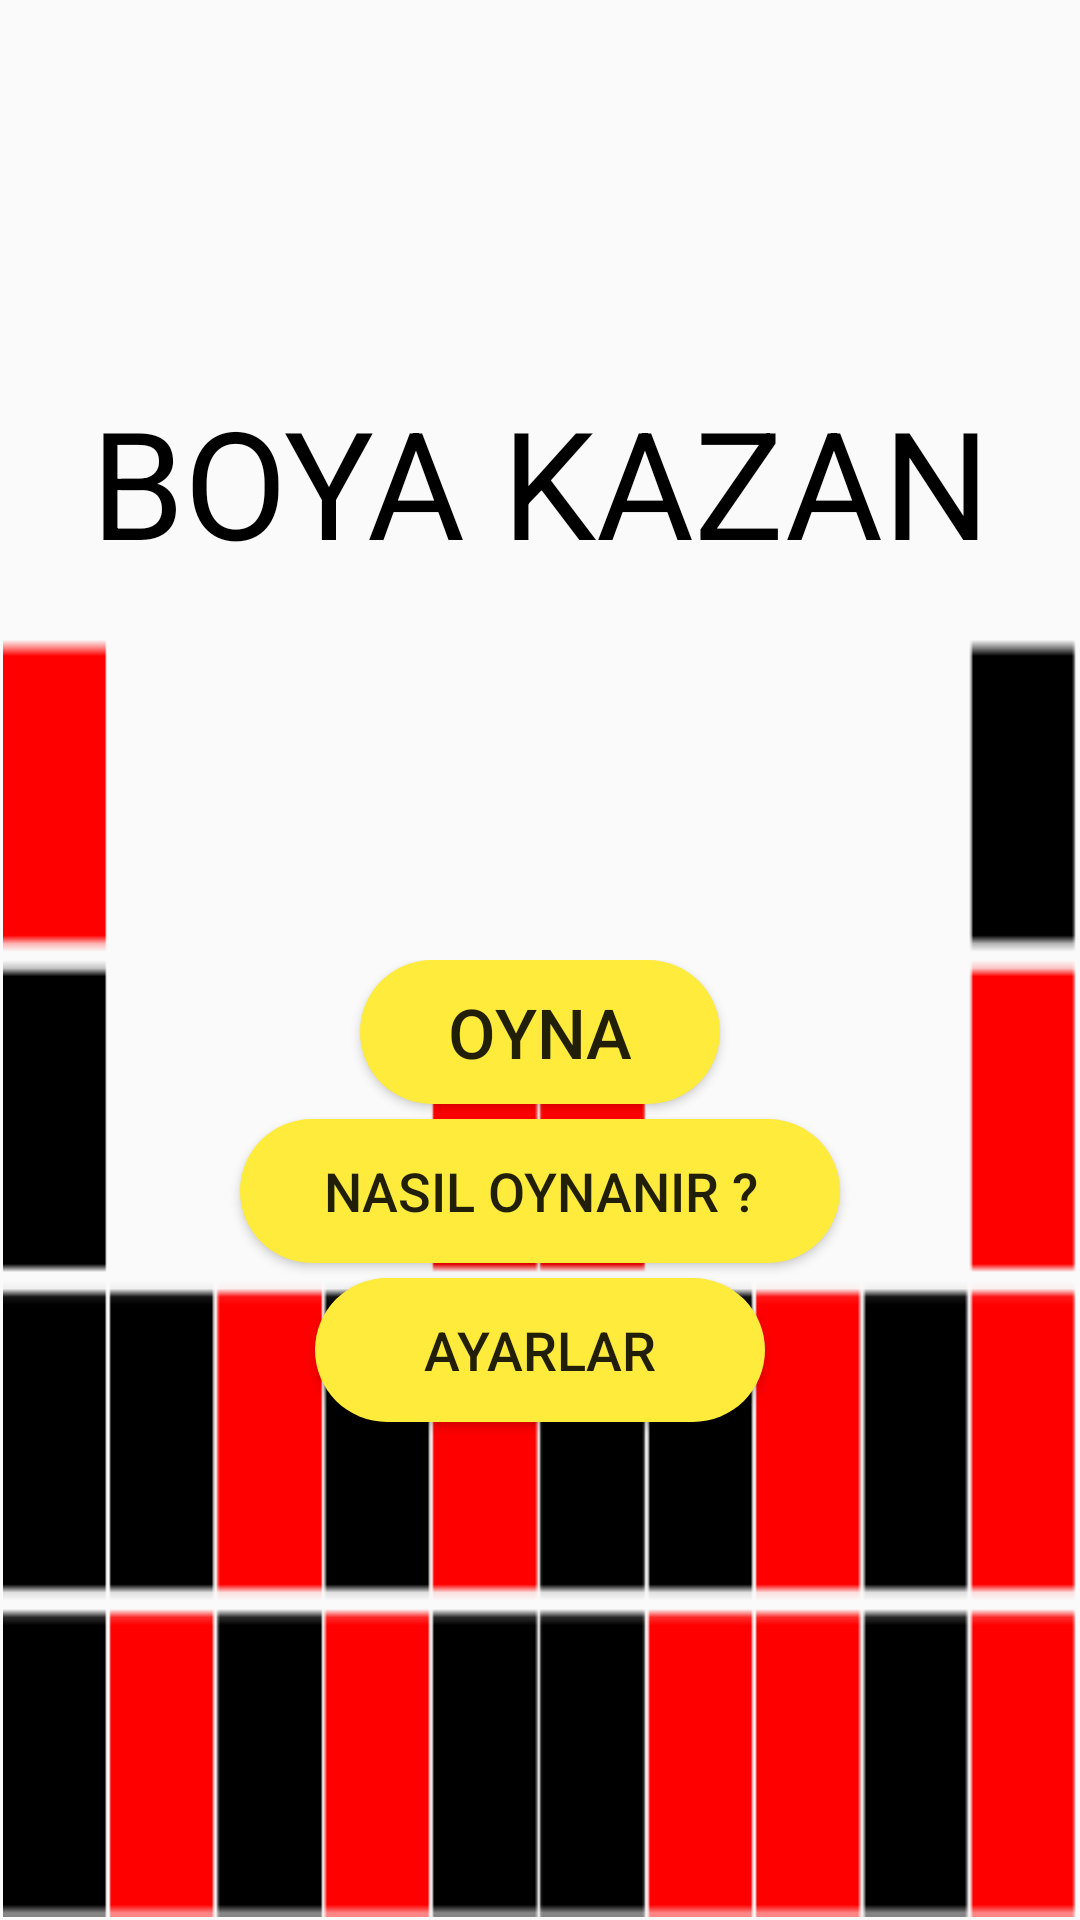

Here is an Android app screen rendered from its layout file. Give the layout XML and the strings, colors and styles it references.
<!-- AndroidManifest.xml: application theme Basliksiz -->
<!-- res/layout/activity_giris_ekrani.xml -->
<?xml version="1.0" encoding="utf-8"?>
<androidx.constraintlayout.widget.ConstraintLayout xmlns:android="http://schemas.android.com/apk/res/android"
    xmlns:app="http://schemas.android.com/apk/res-auto"
    xmlns:tools="http://schemas.android.com/tools"
    android:layout_width="match_parent"
    android:layout_height="match_parent"
    tools:context=".girisEkrani">

    <LinearLayout
        android:id="@+id/enGenisLayout"
        android:layout_width="match_parent"
        android:layout_height="match_parent"
        android:layout_marginStart="1dp"
        android:layout_marginLeft="1dp"
        android:layout_marginTop="1dp"
        android:layout_marginEnd="1dp"
        android:layout_marginRight="1dp"
        android:layout_marginBottom="1dp"
        android:background="@drawable/oyun_arka_plan"
        android:orientation="vertical"
        app:layout_constraintBottom_toBottomOf="parent"
        app:layout_constraintEnd_toEndOf="parent"
        app:layout_constraintStart_toStartOf="parent"
        app:layout_constraintTop_toTopOf="parent">

        <LinearLayout
            android:layout_width="match_parent"
            android:layout_height="match_parent"
            android:layout_weight="1"
            android:orientation="vertical">

            <TextView
                android:id="@+id/textView"
                android:layout_width="match_parent"
                android:layout_height="match_parent"
                android:gravity="center"
                android:text="BOYA KAZAN"
                android:textColor="@android:color/black"
                android:textSize="50dp" />
        </LinearLayout>

        <LinearLayout
            android:layout_width="match_parent"
            android:layout_height="match_parent"
            android:layout_weight="1"
            android:orientation="vertical">

            <Button
                android:id="@+id/oynaButon"
                android:layout_width="120dp"
                android:layout_height="wrap_content"
                android:layout_gravity="center"
                android:layout_marginBottom="5dp"
                android:background="@drawable/oyna_buton_custom"
                android:text="OYNA"
                android:textSize="23dp" />

            <Button
                android:id="@+id/nasilOynanirButon"
                android:layout_width="200dp"
                android:layout_height="wrap_content"
                android:layout_gravity="center"
                android:layout_marginBottom="5dp"
                android:background="@drawable/oyna_buton_custom"
                android:text="NASIL OYNANIR ?"
                android:textSize="18dp" />

            <Button
                android:id="@+id/ayarlarButon"
                android:layout_width="150dp"
                android:layout_height="wrap_content"
                android:layout_gravity="center_horizontal"
                android:background="@drawable/oyna_buton_custom"
                android:text="Ayarlar"
                tools:ignore="VectorDrawableCompat"
                android:textSize="18dp"/>
        </LinearLayout>

    </LinearLayout>
</androidx.constraintlayout.widget.ConstraintLayout>
<!-- resources referenced by this layout -->
<resources>
  <!-- drawable oyna_buton_custom (drawable) -->
  <?xml version="1.0" encoding="utf-8"?>
  <shape xmlns:android="http://schemas.android.com/apk/res/android" android:shape="rectangle">
      <corners android:radius="50dp" />
      <solid android:color="#FFEB3B" />
  </shape>
  <!-- drawable oyun_arka_plan: png bitmap (drawable, 3111 bytes) -->
  <style name="Basliksiz" parent="Theme.AppCompat.Light.NoActionBar">
          
          <item name="colorPrimary">@color/colorPrimary</item>
          <item name="colorPrimaryDark">@color/colorPrimaryDark</item>
          <item name="colorAccent">@color/colorAccent</item>
      </style>
  <color name="colorPrimary">#6200EE</color>
  <color name="colorPrimaryDark">#3700B3</color>
  <color name="colorAccent">#03DAC5</color>
</resources>
